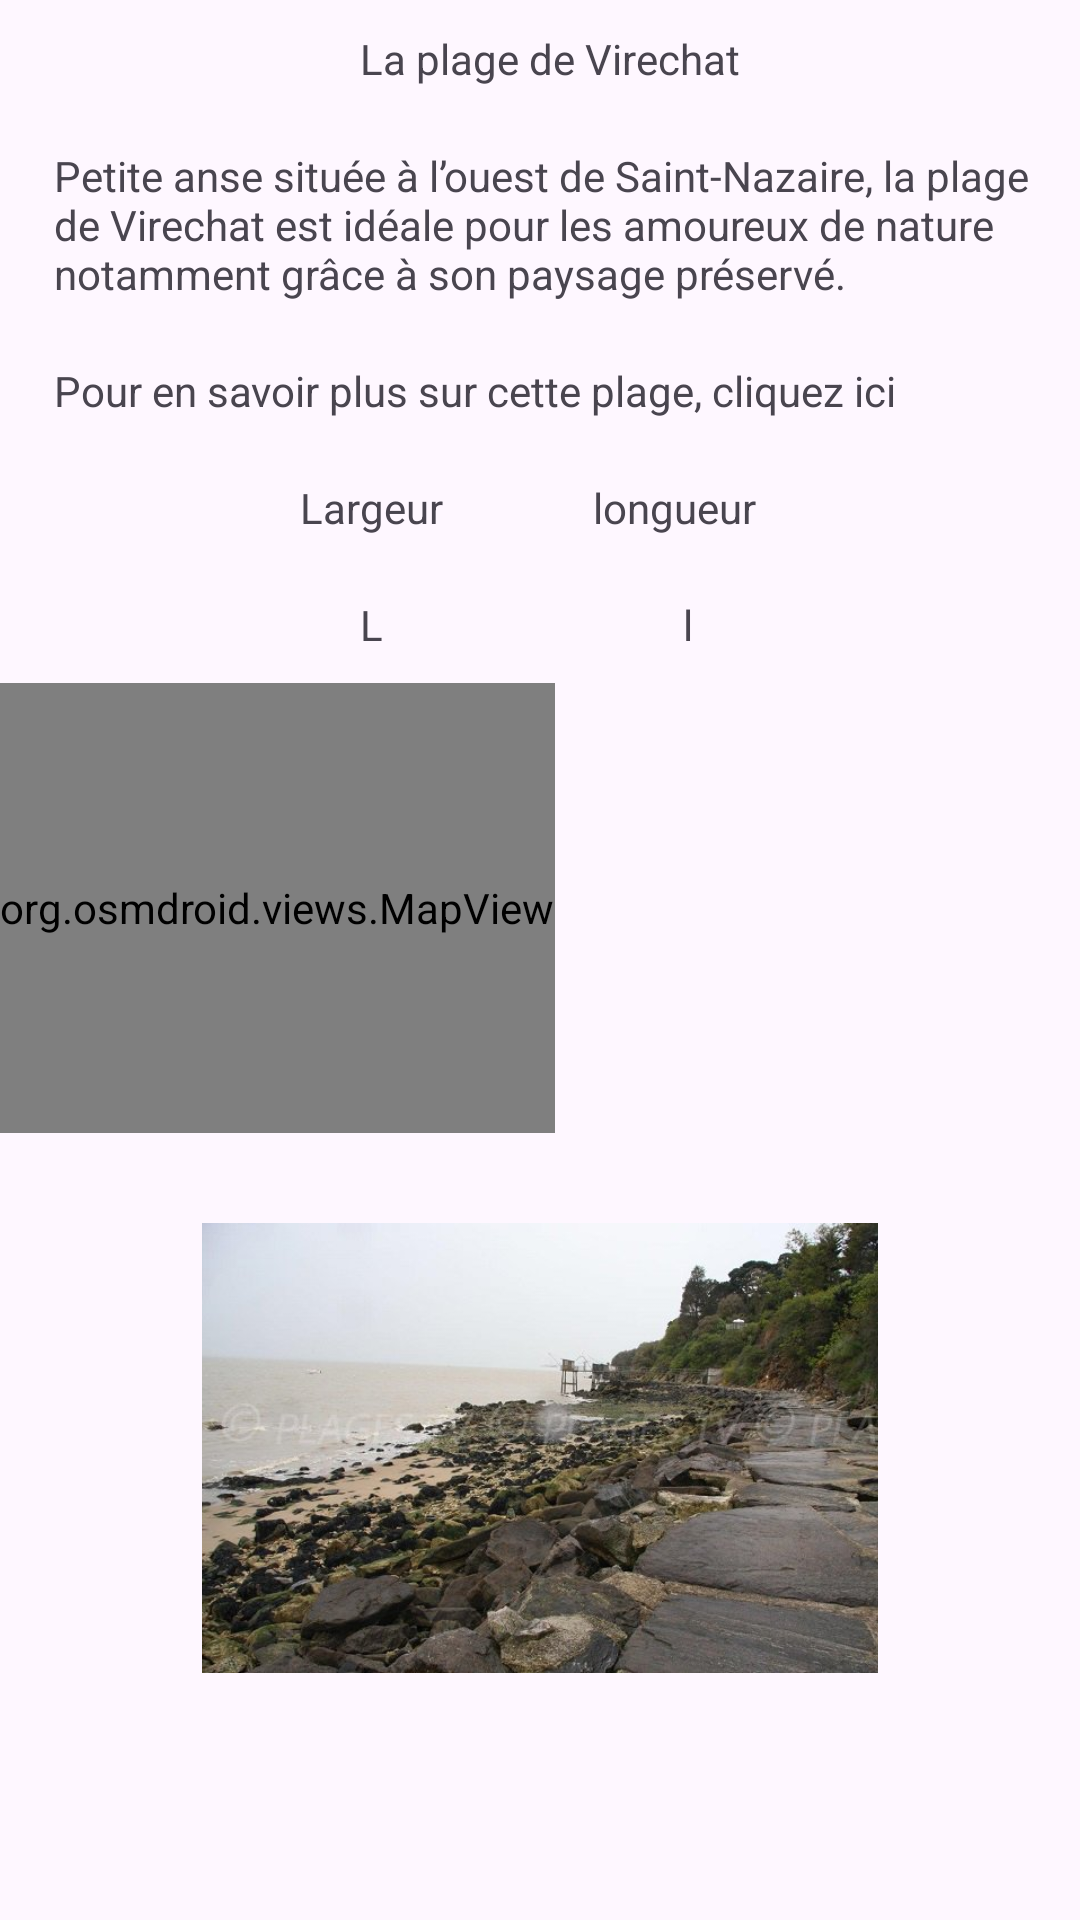

This screen was rendered from an Android layout file. Write that file and the resources it references.
<!-- AndroidManifest.xml: application theme Theme.DetailsActivity -->
<!-- res/layout/fragment_details.xml -->
<?xml version="1.0" encoding="utf-8"?>
<LinearLayout xmlns:android="http://schemas.android.com/apk/res/android"
    xmlns:app="http://schemas.android.com/apk/res-auto"
    xmlns:tools="http://schemas.android.com/tools"
    android:orientation="vertical"
    android:layout_width="match_parent"
    android:layout_height="match_parent"
    tools:context=".DetailsActivity">
<ScrollView
    android:layout_width="match_parent"
    android:layout_height="wrap_content">

    <LinearLayout
        android:layout_width="match_parent"
        android:layout_height="wrap_content"
        android:orientation="vertical">
    <TextView
        android:id="@+id/main_titre_tv"
        android:layout_width="match_parent"
        android:layout_height="wrap_content"
        android:paddingTop="10dp"
        android:paddingBottom="10dp"
        android:paddingLeft="120dp"
        android:text="@string/nom"
        app:layout_constraintEnd_toEndOf="parent"
        app:layout_constraintStart_toStartOf="parent"
        app:layout_constraintTop_toTopOf="parent" />

    <TextView
        android:id="@+id/main_description_tv"
        android:layout_width="match_parent"
        android:layout_height="wrap_content"
        android:paddingTop="10dp"
        android:paddingBottom="10dp"
        android:paddingLeft="18dp"
        android:text="@string/description"
        app:layout_constraintTop_toBottomOf="@id/main_titre_tv"
        app:layout_constraintEnd_toEndOf="parent"
        app:layout_constraintStart_toStartOf="parent" />

    <TextView
        android:id="@+id/main_lien_tv"
        android:layout_width="match_parent"
        android:layout_height="wrap_content"
        android:paddingTop="10dp"
        android:paddingBottom="10dp"
        android:layout_marginLeft="18dp"
        android:textColor="@color/bleu"
        android:text="@string/lien"
        app:layout_constraintTop_toBottomOf="@id/main_description_tv"
        app:layout_constraintEnd_toEndOf="parent"
        app:layout_constraintStart_toStartOf="parent" />



    <LinearLayout
        android:orientation="horizontal"
        android:layout_width="wrap_content"
        android:layout_height="wrap_content"
        >

        <TextView
            android:id="@+id/main_largeur_tv"
            android:layout_width="match_parent"
            android:layout_height="wrap_content"
            android:paddingTop="10dp"
            android:paddingBottom="10dp"
            android:layout_marginLeft="100dp"
            android:text="@string/largeur"
            app:layout_constraintEnd_toEndOf="parent"
            app:layout_constraintStart_toStartOf="parent"
            app:layout_constraintTop_toTopOf="parent" />

        <TextView
            android:id="@+id/main_longueur_tv"
            android:layout_width="match_parent"
            android:layout_height="wrap_content"
            android:paddingTop="10dp"
            android:paddingBottom="10dp"
            android:layout_marginLeft="50dp"
            android:text="@string/longueur"
            app:layout_constraintLeft_toRightOf="@id/main_largeur_tv"
            app:layout_constraintEnd_toEndOf="parent"
            app:layout_constraintStart_toStartOf="parent" />


    </LinearLayout>

    <LinearLayout
        android:layout_width="325dp"
        android:layout_height="wrap_content"
        android:orientation="horizontal">

        <TextView
            android:id="@+id/main_L_tv"
            android:layout_width="wrap_content"
            android:layout_height="wrap_content"
            android:layout_marginLeft="120dp"
            android:paddingTop="10dp"
            android:paddingBottom="10dp"
            android:text="@string/Largeur2"
            app:layout_constraintEnd_toEndOf="parent"
            app:layout_constraintStart_toStartOf="parent"
            app:layout_constraintTop_toTopOf="parent" />

        <TextView
            android:id="@+id/main_lo_tv"
            android:layout_width="match_parent"
            android:layout_height="wrap_content"
            android:layout_marginLeft="100dp"
            android:paddingTop="10dp"
            android:paddingBottom="10dp"
            android:text="@string/longueur2"
            app:layout_constraintEnd_toEndOf="parent"
            app:layout_constraintLeft_toRightOf="@id/main_L_tv"
            app:layout_constraintStart_toStartOf="parent" />

    </LinearLayout>
    <LinearLayout
        android:orientation="vertical"
        android:layout_width="wrap_content"
        android:layout_height="wrap_content">

        <org.osmdroid.views.MapView
            android:id="@+id/imageMapPlage"
            android:layout_width="wrap_content"
            android:layout_height="150dp"/>

        <ImageView
            android:id="@+id/main_image_tv"
            android:layout_width="wrap_content"
            android:layout_height="150dp"
            android:layout_marginTop="30dp"
            android:src="@drawable/plage"
            android:contentDescription="@+string/plage_de_virechat"
            />

    </LinearLayout>
    </LinearLayout>
</ScrollView>

</LinearLayout>
<!-- resources referenced by this layout -->
<resources>
  <!-- drawable plage: jpg bitmap (drawable, 58543 bytes) -->
  <string name="Largeur2">L</string>
  <string name="description">Petite anse située à l’ouest de Saint-Nazaire, la plage de Virechat est idéale pour les amoureux de nature notamment grâce à son paysage préservé.</string>
  <string name="largeur">Largeur</string>
  <string name="lien">Pour en savoir plus sur cette plage, cliquez ici</string>
  <string name="longueur">longueur</string>
  <string name="longueur2">l</string>
  <string name="nom">La plage de Virechat</string>
  <style name="Theme.DetailsActivity" parent="Base.Theme.DetailsActivity" />
  <style name="Base.Theme.DetailsActivity" parent="Theme.Material3.DayNight">
          
          
      </style>
</resources>
